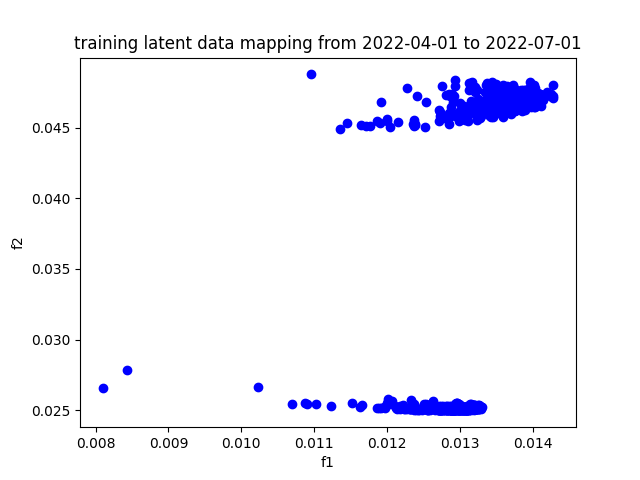

The data file committed next to this chart (first rows):
, f1, f2
A, 0.01367, 0.04697
AAPL, 0.01385, 0.04712
ABBV, 0.01386, 0.04761
ABT, 0.01372, 0.04686
ACGL, 0.01395, 0.04657
ACN, 0.01381, 0.04735
ADBE, 0.01347, 0.04683
ADI, 0.01363, 0.04634
ADM, 0.01324, 0.04557
ADP, 0.01374, 0.04736
ADSK, 0.01275, 0.04793
AEE, 0.01354, 0.04693
AEP, 0.0135, 0.04659
AES, 0.01343, 0.04756
AFL, 0.01385, 0.04674
AIG, 0.01386, 0.04638
AIZ, 0.01402, 0.04645
AJG, 0.01384, 0.04768
AKAM, 0.01368, 0.04665
ALB, 0.01321, 0.04655
ALGN, 0.01343, 0.04726
ALL, 0.0139, 0.04686
ALLE, 0.01344, 0.04631
AMAT, 0.01301, 0.04672
AMCR, 0.01361, 0.04668
AMD, 0.01288, 0.04648
AME, 0.0137, 0.0467
AMGN, 0.01404, 0.04681
AMP, 0.01366, 0.04671
AMT, 0.01356, 0.0476
AMZN, 0.01371, 0.0475
ANET, 0.01373, 0.04736
AON, 0.01401, 0.04734
AOS, 0.01361, 0.04655
APA, 0.01176, 0.04512
APD, 0.0139, 0.04709
APH, 0.01374, 0.04656
APO, 0.01323, 0.04677
APTV, 0.01285, 0.0474
ARE, 0.01326, 0.04687
ATO, 0.01371, 0.04668
AVB, 0.01403, 0.04648
AVGO, 0.0136, 0.04618
AVY, 0.01361, 0.04682
AWK, 0.01313, 0.04764
AXON, 0.01342, 0.04718
AXP, 0.01359, 0.04611
AZO, 0.01389, 0.04752
BA, 0.01425, 0.04735
BAC, 0.01375, 0.04621
BALL, 0.01365, 0.04748
BAX, 0.01333, 0.04639
BBY, 0.01374, 0.04685
BDX, 0.01388, 0.04698
BEN, 0.01367, 0.04718
BF-B, 0.01408, 0.04745
BG, 0.01252, 0.04508
BIIB, 0.01428, 0.04722
BK, 0.01388, 0.04688
BKNG, 0.01329, 0.04596
... 419 more rows
